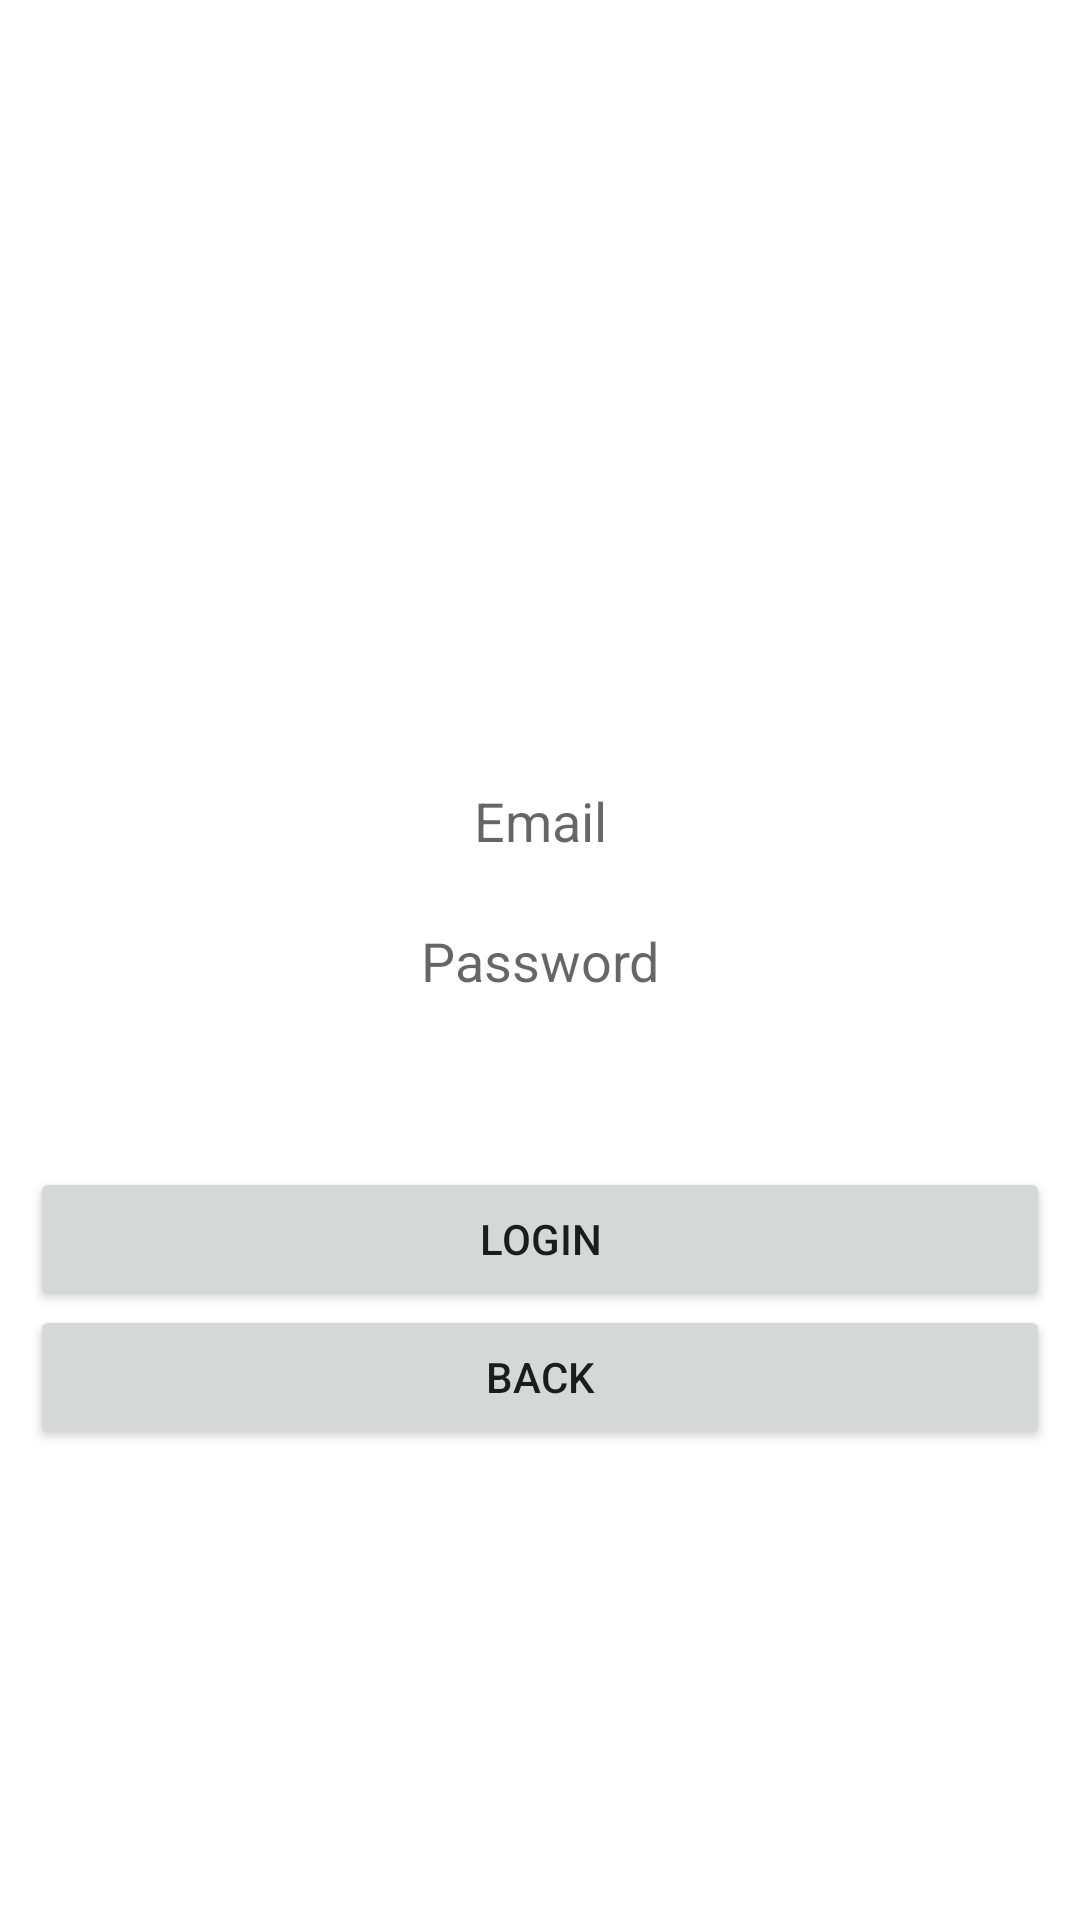

Write the Android layout XML for this screen, with the resource values it uses.
<!-- AndroidManifest.xml: application theme Theme.AplikasiKEJORA -->
<!-- res/layout/activity_login_ketua_rumah.xml -->
<?xml version="1.0" encoding="utf-8"?>
<androidx.constraintlayout.widget.ConstraintLayout xmlns:android="http://schemas.android.com/apk/res/android"
    xmlns:app="http://schemas.android.com/apk/res-auto"
    xmlns:tools="http://schemas.android.com/tools"
    android:layout_width="match_parent"
    android:layout_height="match_parent"
    android:background="@drawable/sport"
    tools:context=".LoginKetuaRumah">


    <TextView
        android:id="@+id/textView2"
        android:layout_width="wrap_content"
        android:layout_height="wrap_content"
        android:text="Login Head of House"
        android:textColor="@color/white"
        android:textSize="18sp"
        app:layout_constraintBottom_toBottomOf="parent"
        app:layout_constraintEnd_toEndOf="parent"
        app:layout_constraintStart_toStartOf="parent"
        app:layout_constraintTop_toTopOf="parent"
        app:layout_constraintVertical_bias="0.20" />

    <TextView
        android:id="@+id/textView"
        android:layout_width="wrap_content"
        android:layout_height="wrap_content"
        android:fontFamily="sans-serif-medium"
        android:text="SCHOOL SPORTS CHAMPIONSHIP MANAGEMENT"
        android:textAlignment="center"
        android:textColor="@color/white"
        android:textSize="24sp"
        android:textStyle="italic"
        app:layout_constraintBottom_toBottomOf="parent"
        app:layout_constraintEnd_toEndOf="parent"
        app:layout_constraintHorizontal_bias="0.0"
        app:layout_constraintStart_toStartOf="parent"
        app:layout_constraintTop_toTopOf="parent"
        app:layout_constraintVertical_bias="0.12" />

    <EditText
        android:id="@+id/Email_Pelajar"
        android:layout_width="0dp"
        android:layout_height="wrap_content"
        android:layout_marginStart="10dp"
        android:layout_marginEnd="10dp"
        android:background="@color/white"
        android:ems="10"
        android:hint="Email"
        android:inputType="textEmailAddress"
        android:padding="10dp"
        android:textAlignment="center"
        app:layout_constraintBottom_toBottomOf="parent"
        app:layout_constraintEnd_toEndOf="parent"
        app:layout_constraintStart_toStartOf="parent"
        app:layout_constraintTop_toBottomOf="@+id/textView"
        app:layout_constraintVertical_bias="0.26" />

    <EditText
        android:id="@+id/Kata_Laluan_Pelajar"
        android:layout_width="0dp"
        android:layout_height="wrap_content"
        android:layout_marginStart="10dp"
        android:layout_marginEnd="10dp"
        android:background="@color/white"
        android:ems="10"
        android:hint="Password"
        android:inputType="textPassword"
        android:padding="10dp"
        android:textAlignment="center"
        app:layout_constraintBottom_toBottomOf="parent"
        app:layout_constraintEnd_toEndOf="parent"
        app:layout_constraintStart_toStartOf="parent"
        app:layout_constraintTop_toBottomOf="@+id/textView"
        app:layout_constraintVertical_bias="0.36" />

    <Button
        android:id="@+id/LoginBtn"
        android:layout_width="0dp"
        android:layout_height="wrap_content"
        android:layout_marginStart="10dp"
        android:layout_marginEnd="10dp"
        android:text="Login"
        android:textAlignment="center"
        app:layout_constraintBottom_toBottomOf="parent"
        app:layout_constraintEnd_toEndOf="parent"
        app:layout_constraintStart_toStartOf="parent"
        app:layout_constraintTop_toBottomOf="@+id/textView"
        app:layout_constraintVertical_bias="0.56" />

    <Button
        android:id="@+id/Home"
        android:layout_width="0dp"
        android:layout_height="wrap_content"
        android:layout_marginStart="10dp"
        android:layout_marginEnd="10dp"
        android:text="Back"
        android:textAlignment="center"
        app:layout_constraintBottom_toBottomOf="parent"
        app:layout_constraintEnd_toEndOf="parent"
        app:layout_constraintStart_toStartOf="parent"
        app:layout_constraintTop_toBottomOf="@+id/textView"
        app:layout_constraintVertical_bias="0.66" />

    <ProgressBar
        android:id="@+id/progressBar"
        style="?android:attr/progressBarStyle"
        android:layout_width="wrap_content"
        android:layout_height="wrap_content"
        android:visibility="invisible"
        app:layout_constraintBottom_toBottomOf="parent"
        app:layout_constraintEnd_toEndOf="parent"
        app:layout_constraintStart_toStartOf="parent"
        app:layout_constraintTop_toBottomOf="@+id/textView"
        app:layout_constraintVertical_bias="0.87" />

    <TextView
        android:id="@+id/ForgotPassword"
        android:layout_width="171dp"
        android:layout_height="44dp"
        android:text="Forgot Password"
        android:textAlignment="center"
        android:textColor="@color/white"
        android:textSize="16sp"
        app:layout_constraintBottom_toBottomOf="parent"
        app:layout_constraintEnd_toEndOf="parent"
        app:layout_constraintStart_toStartOf="parent"
        app:layout_constraintTop_toBottomOf="@+id/textView"
        app:layout_constraintVertical_bias="0.76" />


</androidx.constraintlayout.widget.ConstraintLayout>
<!-- resources referenced by this layout -->
<resources>
  <style name="Theme.AplikasiKEJORA" parent="Theme.MaterialComponents.DayNight.DarkActionBar">
          
          <item name="colorPrimary">@color/purple_500</item>
          <item name="colorPrimaryVariant">@color/purple_700</item>
          <item name="colorOnPrimary">@color/white</item>
          
          <item name="colorSecondary">@color/teal_200</item>
          <item name="colorSecondaryVariant">@color/teal_700</item>
          <item name="colorOnSecondary">@color/black</item>
          
          <item name="android:statusBarColor" tools:targetApi="l">?attr/colorPrimaryVariant</item>
          
      </style>
  <!-- not gathered from this repository: default colours our renderer supplied (Android Studio template values) -->
  <color name="purple_500">#FF6200EE</color>
  <color name="purple_700">#FF3700B3</color>
  <color name="teal_200">#FF03DAC5</color>
  <color name="teal_700">#FF018786</color>
  <color name="black">#FF000000</color>
  <color name="white">#FFFFFFFF</color>
</resources>
